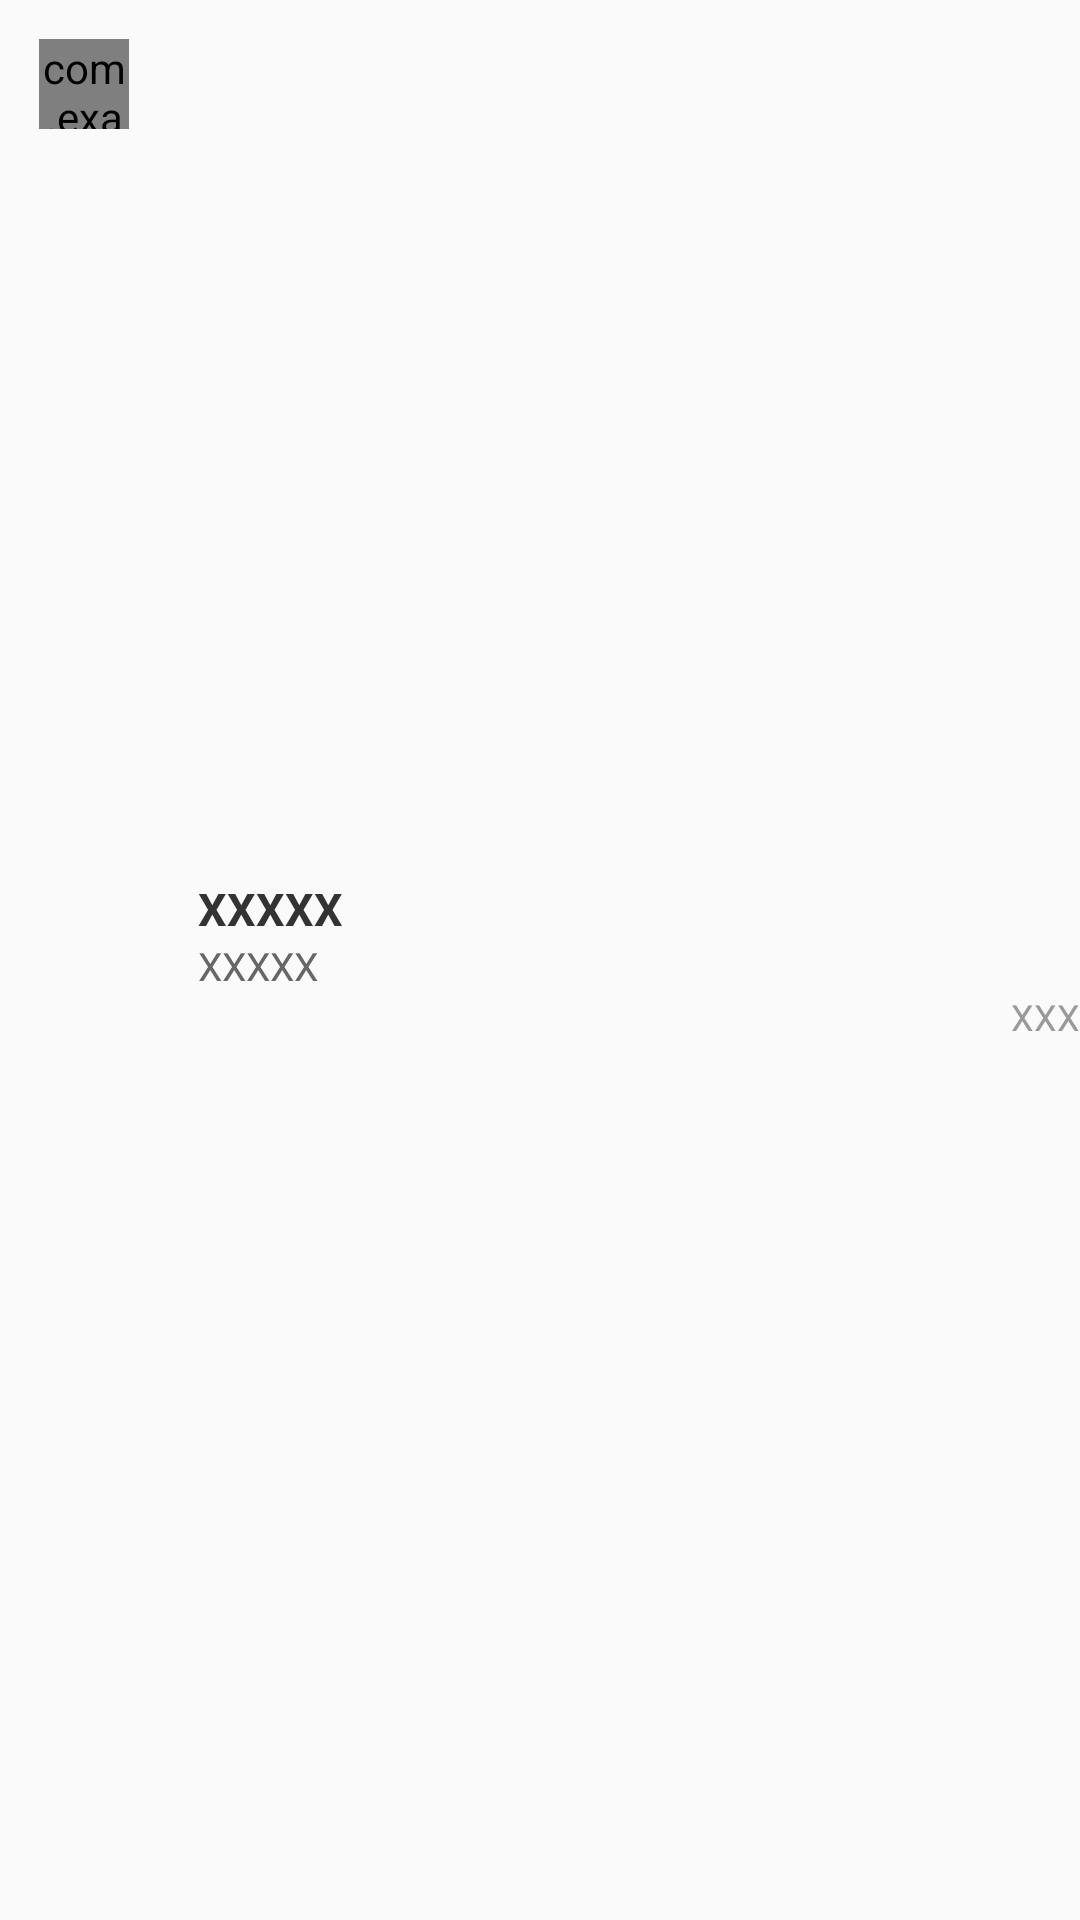

Android layout source for this screen:
<!-- AndroidManifest.xml: application theme AppTheme -->
<!-- res/layout/pl_item.xml -->
<?xml version="1.0" encoding="utf-8"?>
<LinearLayout xmlns:android="http://schemas.android.com/apk/res/android"
    android:layout_width="match_parent"
    android:layout_height="wrap_content"
    android:orientation="horizontal">


    <com.example.smartcityb_2.util.MyNetImage2
        android:id="@+id/item_image"
        android:layout_width="30dp"
        android:layout_height="30dp"
        android:layout_margin="13dp"
        android:scaleType="fitXY" />


    <LinearLayout
        android:layout_width="match_parent"
        android:layout_height="match_parent"
        android:layout_marginLeft="10dp"
        android:gravity="center"
        android:orientation="vertical">

        <TextView
            android:id="@+id/item_title"
            android:layout_width="match_parent"
            android:layout_height="wrap_content"
            android:ellipsize="end"
            android:maxLines="1"
            android:text="XXXXX"
            android:textColor="#333"
            android:textSize="15sp"
            android:textStyle="bold" />

        <TextView
            android:id="@+id/item_context"
            android:layout_width="match_parent"
            android:layout_height="wrap_content"
            android:ellipsize="end"
            android:lineSpacingMultiplier="1.2"
            android:text="XXXXX"
            android:textColor="#666"
            android:textSize="13sp" />


        <TextView
            android:id="@+id/item_msg"
            android:layout_width="match_parent"
            android:layout_height="wrap_content"
            android:gravity="right"
            android:text="XXX"
            android:textColor="#999"
            android:textSize="12sp" />

    </LinearLayout>

</LinearLayout>
<!-- resources referenced by this layout -->
<resources>
  <style name="AppTheme" parent="Theme.AppCompat.Light.NoActionBar">
          
          <item name="colorPrimary">@color/colorPrimary</item>
          <item name="colorPrimaryDark">@color/colorPrimaryDark</item>
          <item name="colorAccent">@color/colorAccent</item>
      </style>
  <!-- not gathered from this repository: default colours our renderer supplied (Android Studio template values) -->
  <color name="colorPrimary">#FF6200EE</color>
  <color name="colorPrimaryDark">#FF3700B3</color>
  <color name="colorAccent">#FF03DAC5</color>
</resources>
